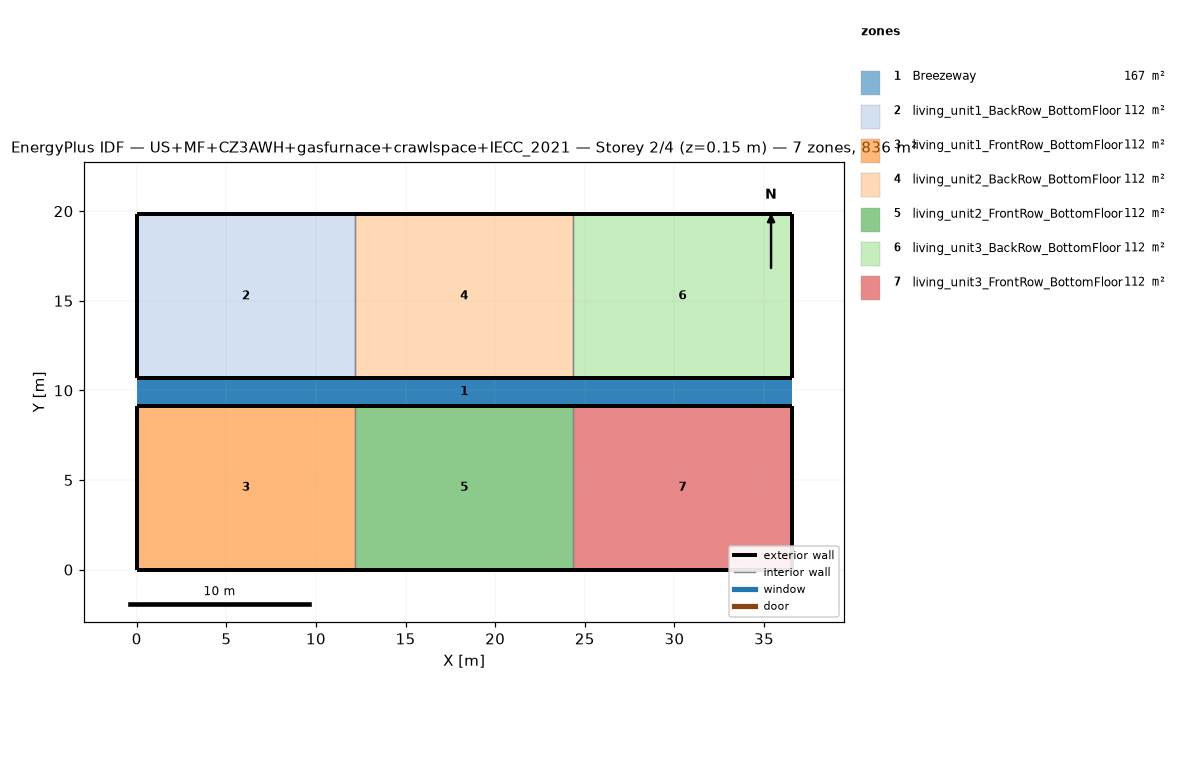
=== STOREY PLAN SPEC (per zone: floor XY polygon, exterior-wall plan segments, windows/doors) ===
zone 1: Breezeway  (167.0 m²)
  floor: (36.54, 9.16) (0.00, 9.16) (0.00, 10.68) (36.54, 10.68)
  floor: (36.54, 9.16) (0.00, 9.16) (0.00, 10.68) (36.54, 10.68)
  floor: (36.54, 9.16) (0.00, 9.16) (0.00, 10.68) (36.54, 10.68)
zone 2: living_unit1_BackRow_BottomFloor  (111.5 m²)
  floor: (12.18, 10.68) (0.00, 10.68) (0.00, 19.84) (12.18, 19.84)
  exterior wall: (0.00, 10.68) – (12.18, 10.68)  [12.2 m]
  exterior wall: (12.18, 19.84) – (0.00, 19.84)  [12.2 m]
  exterior wall: (0.00, 19.84) – (0.00, 10.68)  [9.2 m]
  interior walls: 1
zone 3: living_unit1_FrontRow_BottomFloor  (111.5 m²)
  floor: (12.18, 0.00) (0.00, 0.00) (0.00, 9.16) (12.18, 9.16)
  exterior wall: (0.00, 0.00) – (12.18, 0.00)  [12.2 m]
  exterior wall: (12.18, 9.16) – (0.00, 9.16)  [12.2 m]
  exterior wall: (0.00, 9.16) – (0.00, 0.00)  [9.2 m]
  interior walls: 1
zone 4: living_unit2_BackRow_BottomFloor  (111.5 m²)
  floor: (24.36, 10.68) (12.18, 10.68) (12.18, 19.84) (24.36, 19.84)
  exterior wall: (12.18, 10.68) – (24.36, 10.68)  [12.2 m]
  exterior wall: (24.36, 19.84) – (12.18, 19.84)  [12.2 m]
  interior walls: 2
zone 5: living_unit2_FrontRow_BottomFloor  (111.5 m²)
  floor: (24.36, 0.00) (12.18, 0.00) (12.18, 9.16) (24.36, 9.16)
  exterior wall: (12.18, 0.00) – (24.36, 0.00)  [12.2 m]
  exterior wall: (24.36, 9.16) – (12.18, 9.16)  [12.2 m]
  interior walls: 2
zone 6: living_unit3_BackRow_BottomFloor  (111.5 m²)
  floor: (36.54, 10.68) (24.36, 10.68) (24.36, 19.84) (36.54, 19.84)
  exterior wall: (24.36, 10.68) – (36.54, 10.68)  [12.2 m]
  exterior wall: (36.54, 10.68) – (36.54, 19.84)  [9.2 m]
  exterior wall: (36.54, 19.84) – (24.36, 19.84)  [12.2 m]
  interior walls: 1
zone 7: living_unit3_FrontRow_BottomFloor  (111.5 m²)
  floor: (36.54, 0.00) (24.36, 0.00) (24.36, 9.16) (36.54, 9.16)
  exterior wall: (24.36, 0.00) – (36.54, 0.00)  [12.2 m]
  exterior wall: (36.54, 0.00) – (36.54, 9.16)  [9.2 m]
  exterior wall: (36.54, 9.16) – (24.36, 9.16)  [12.2 m]
  interior walls: 1

=== DERIVED (storey summary) ===
Building: US+MF+CZ3AWH+gasfurnace+crawlspace+IECC_2021
Storey: 2 of 4  (floor level z = 0.15 m)
Storey gross floor area: 836.2 m²
Zones on this storey: 7
  - Breezeway: floor 167.0 m²
  - living_unit1_BackRow_BottomFloor: floor 111.5 m²; exterior wall 33.5 m (86.9 m²); WWR 0.0%
  - living_unit1_FrontRow_BottomFloor: floor 111.5 m²; exterior wall 33.5 m (86.9 m²); WWR 0.0%
  - living_unit2_BackRow_BottomFloor: floor 111.5 m²; exterior wall 24.4 m (63.1 m²); WWR 0.0%
  - living_unit2_FrontRow_BottomFloor: floor 111.5 m²; exterior wall 24.4 m (63.1 m²); WWR 0.0%
  - living_unit3_BackRow_BottomFloor: floor 111.5 m²; exterior wall 33.5 m (86.9 m²); WWR 0.0%
  - living_unit3_FrontRow_BottomFloor: floor 111.5 m²; exterior wall 33.5 m (86.9 m²); WWR 0.0%
Zone adjacency (shared interzone walls):
  - living_unit1_BackRow_BottomFloor ↔ living_unit2_BackRow_BottomFloor
  - living_unit1_FrontRow_BottomFloor ↔ living_unit2_FrontRow_BottomFloor
  - living_unit2_BackRow_BottomFloor ↔ living_unit3_BackRow_BottomFloor
  - living_unit2_FrontRow_BottomFloor ↔ living_unit3_FrontRow_BottomFloor